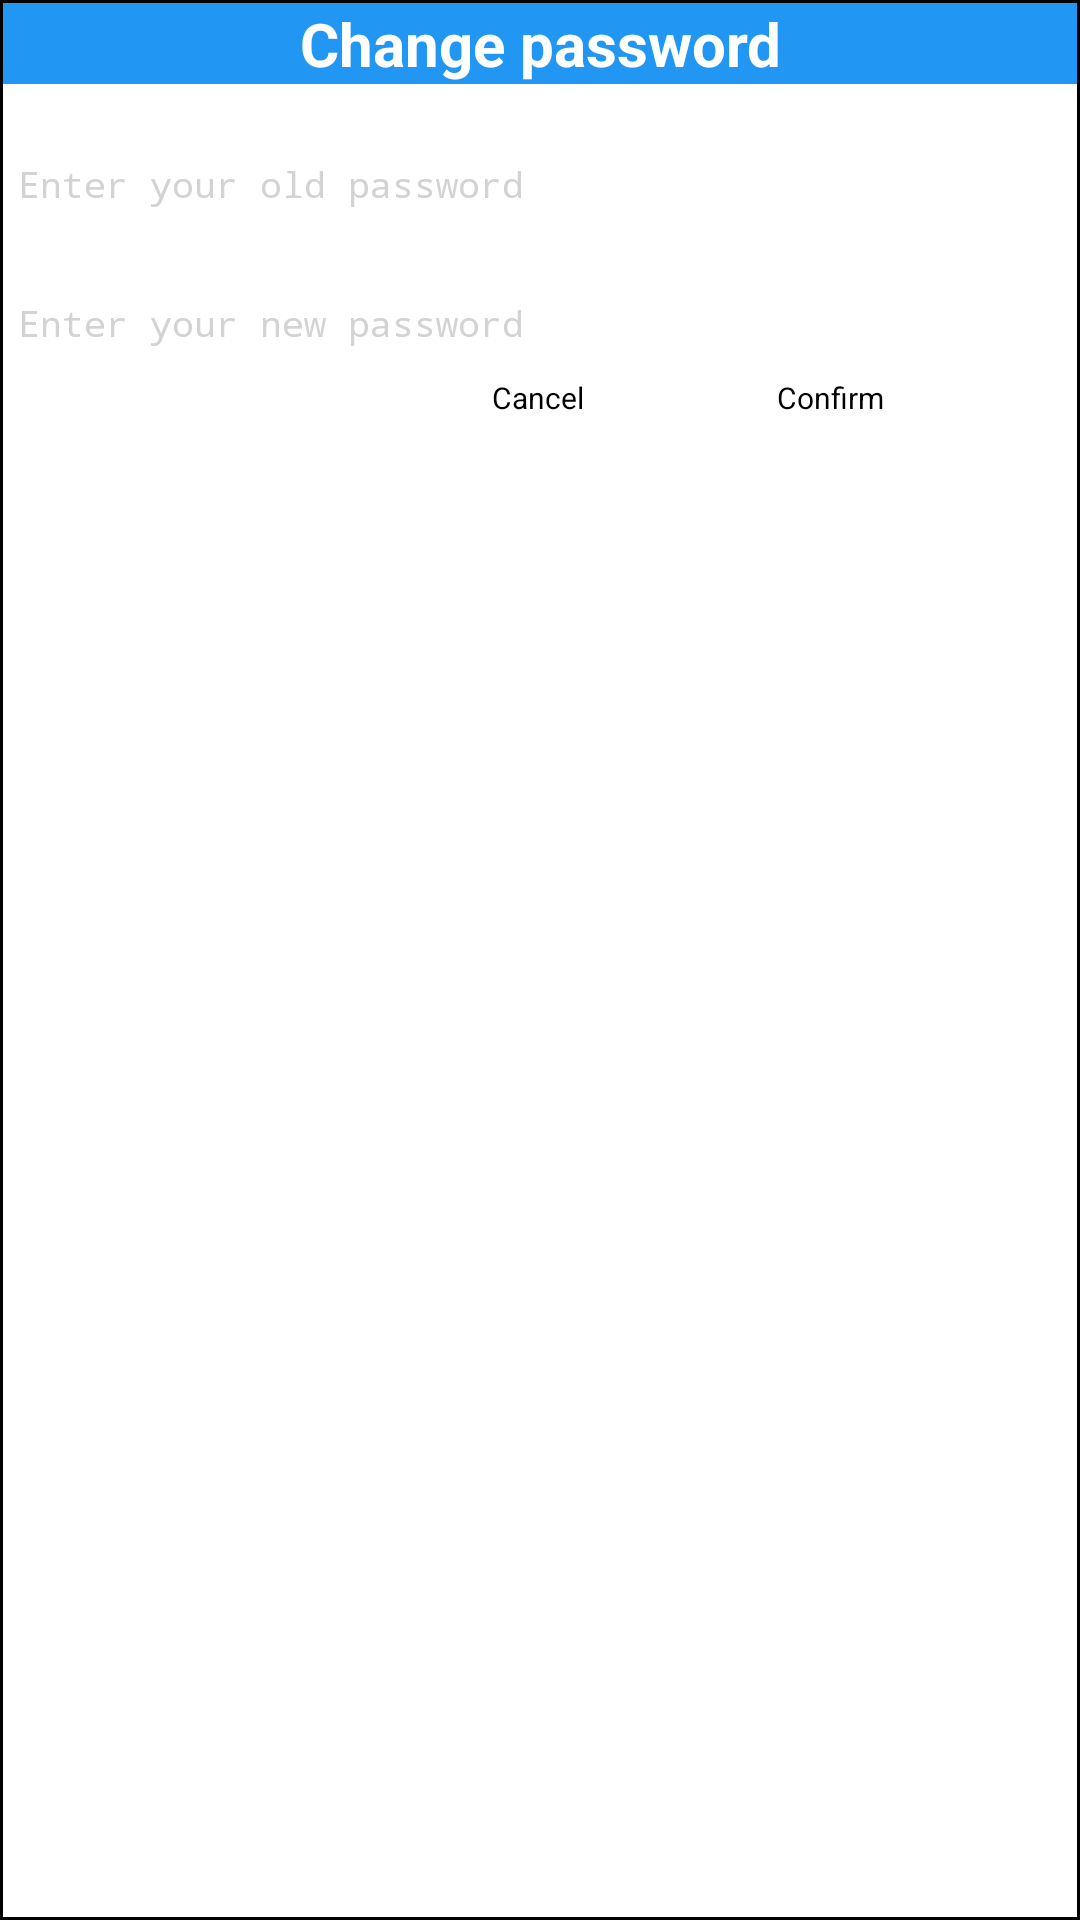

Layout XML and referenced resources for this Android screen:
<!-- AndroidManifest.xml: application theme Theme.Forum -->
<!-- res/layout/changepassword.xml -->
<?xml version="1.0" encoding="utf-8"?>
<LinearLayout xmlns:android="http://schemas.android.com/apk/res/android"
    android:id="@+id/changepassword"
    android:layout_width="350dp"
    android:layout_height="200dp"
    android:layout_gravity="center"
    android:background="@drawable/puwindow"
    android:orientation="vertical">

    <TextView

        android:layout_width="match_parent"
        android:layout_height="wrap_content"
        android:text="Change password"
        android:textAlignment="center"
        android:textSize="20dp"
        android:textColor="@color/white"
        android:textStyle="bold"
        android:background="@color/blue"
        />

    <EditText
        android:id="@+id/oldpassword"
        android:layout_width="match_parent"
        android:layout_height="wrap_content"
        android:singleLine="true"
        android:ellipsize="end"
        android:hint="Enter your old password"
        android:textSize="12dp"
        android:inputType="textPassword"
        android:paddingTop="20dp"
        android:layout_margin="5dp"
        android:textColorHint="@color/background_gery"
        />

    <EditText
        android:id="@+id/newpassword"
        android:layout_width="match_parent"
        android:layout_height="wrap_content"
        android:singleLine="true"
        android:hint="Enter your new password"
        android:inputType="textPassword"
        android:gravity="start"
        android:paddingTop="20dp"
        android:layout_margin="5dp"
        android:textColorHint="@color/background_gery"
        android:textSize="12dp" />
    <RelativeLayout
        android:layout_width="match_parent"
        android:layout_height="wrap_content"
        android:padding="5dp"
        >

        <Button
            android:id="@+id/cancelBtn"
            android:layout_width="90dp"
            android:layout_height="50dp"
            android:layout_alignParentRight="true"
            android:background="@drawable/postbtn"
            android:layout_marginRight="100dp"
            android:text="Cancel"
            android:textSize="10dp"/>

        <Button
            android:id="@+id/confirmBtn"
            android:layout_width="90dp"
            android:layout_height="50dp"
            android:layout_alignParentEnd="true"
            android:background="@drawable/postbtn"
            android:layout_marginRight="5dp"
            android:text="Confirm"
            android:textSize="10dp"/>


    </RelativeLayout>

</LinearLayout>
<!-- resources referenced by this layout -->
<resources>
  <color name="background_gery">#D3D3D3</color>
  <color name="blue">#2196F3</color>
  <color name="white">#FFFFFFFF</color>
  <!-- drawable puwindow (drawable) -->
  <?xml version="1.0" encoding="utf-8"?>
  <shape xmlns:android="http://schemas.android.com/apk/res/android">
  <solid android:color="@color/white"></solid>
      <padding android:left="1dp" android:right="1dp" android:top="1dp" android:bottom="1dp"/>
      <stroke android:width="1dp" android:color="@color/black"/>
  
  </shape>
  <color name="black">#FF000000</color>
</resources>
